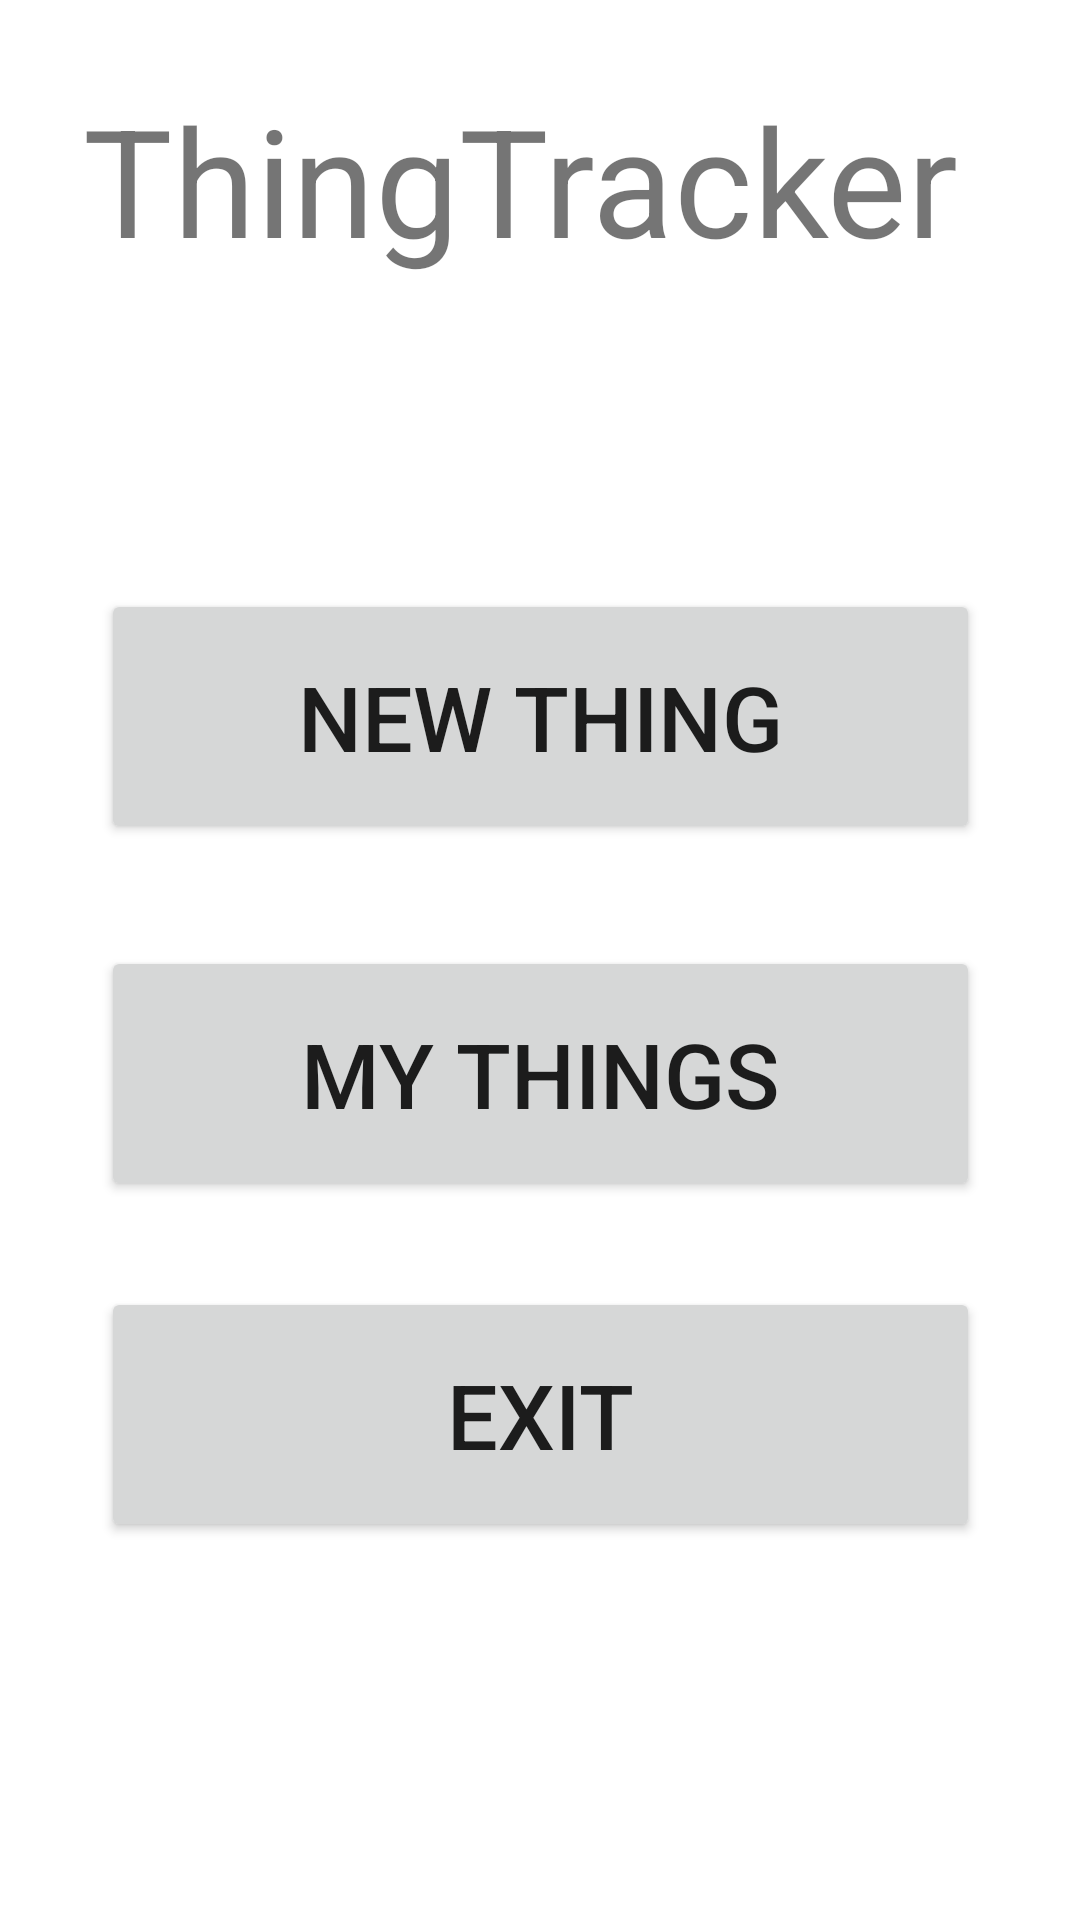

Android layout source for this screen:
<!-- AndroidManifest.xml: application theme Theme.ThingsTracker -->
<!-- res/layout/activity_main.xml -->
<?xml version="1.0" encoding="utf-8"?>
<androidx.constraintlayout.widget.ConstraintLayout xmlns:android="http://schemas.android.com/apk/res/android"
    xmlns:app="http://schemas.android.com/apk/res-auto"
    xmlns:tools="http://schemas.android.com/tools"
    android:layout_width="match_parent"
    android:layout_height="match_parent"
    tools:context=".Activities.MainActivity">

    <TextView
        android:id="@+id/textView"
        android:layout_width="305dp"
        android:layout_height="82dp"
        android:text="ThingTracker"
        android:textSize="50sp"
        app:layout_constraintBottom_toBottomOf="parent"
        app:layout_constraintEnd_toEndOf="parent"
        app:layout_constraintStart_toStartOf="parent"
        app:layout_constraintTop_toTopOf="parent"
        app:layout_constraintVertical_bias="0.047" />

    <Button
        android:id="@+id/button"
        android:layout_width="293dp"
        android:layout_height="85dp"
        android:text="New Thing"
        android:onClick="goToAddNewThingActivity"
        android:textSize="30sp"
        app:layout_constraintBottom_toBottomOf="parent"
        app:layout_constraintEnd_toEndOf="parent"
        app:layout_constraintStart_toStartOf="parent"
        app:layout_constraintTop_toTopOf="parent"
        app:layout_constraintVertical_bias="0.354" />

    <Button
        android:id="@+id/button2"
        android:layout_width="293dp"
        android:layout_height="85dp"
        android:text="Exit"
        android:onClick="quit"
        android:textSize="30sp"
        app:layout_constraintBottom_toBottomOf="parent"
        app:layout_constraintEnd_toEndOf="parent"
        app:layout_constraintStart_toStartOf="parent"
        app:layout_constraintTop_toTopOf="parent"
        app:layout_constraintVertical_bias="0.773" />

    <Button
        android:id="@+id/button3"
        android:layout_width="293dp"
        android:layout_height="85dp"
        android:text="My things"
        android:onClick="goToThingsViewActivity"
        android:textSize="30sp"
        app:layout_constraintBottom_toBottomOf="parent"
        app:layout_constraintEnd_toEndOf="parent"
        app:layout_constraintStart_toStartOf="parent"
        app:layout_constraintTop_toTopOf="parent"
        app:layout_constraintVertical_bias="0.568" />
</androidx.constraintlayout.widget.ConstraintLayout>
<!-- resources referenced by this layout -->
<resources>
  <style name="Theme.ThingsTracker" parent="Theme.MaterialComponents.DayNight.DarkActionBar">
          
          <item name="colorPrimary">@color/purple_500</item>
          <item name="colorPrimaryVariant">@color/purple_700</item>
          <item name="colorOnPrimary">@color/white</item>
          
          <item name="colorSecondary">@color/teal_200</item>
          <item name="colorSecondaryVariant">@color/teal_700</item>
          <item name="colorOnSecondary">@color/black</item>
          
          <item name="android:statusBarColor" tools:targetApi="l">?attr/colorPrimaryVariant</item>
          
      </style>
  <!-- not gathered from this repository: default colours our renderer supplied (Android Studio template values) -->
  <color name="purple_500">#FF6200EE</color>
  <color name="purple_700">#FF3700B3</color>
  <color name="teal_200">#FF03DAC5</color>
  <color name="teal_700">#FF018786</color>
  <color name="black">#FF000000</color>
  <color name="white">#FFFFFFFF</color>
</resources>
